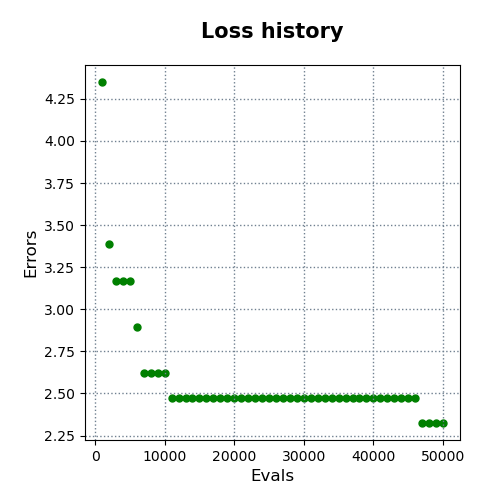

Source data for this figure (header and first rows):
evals, errors
1000, 4.35
2000, 3.39
3000, 3.169
4000, 3.169
5000, 3.169
6000, 2.892
7000, 2.623
8000, 2.623
9000, 2.623
10000, 2.623
11000, 2.472
12000, 2.472
13000, 2.472
14000, 2.472
15000, 2.472
16000, 2.472
17000, 2.472
18000, 2.472
19000, 2.472
20000, 2.472
21000, 2.472
22000, 2.472
23000, 2.472
24000, 2.472
25000, 2.472
26000, 2.472
27000, 2.472
28000, 2.472
29000, 2.472
30000, 2.472
31000, 2.472
32000, 2.472
33000, 2.472
34000, 2.472
35000, 2.472
36000, 2.472
37000, 2.472
38000, 2.472
39000, 2.472
40000, 2.472
41000, 2.472
42000, 2.472
43000, 2.472
44000, 2.472
45000, 2.472
46000, 2.472
47000, 2.325
48000, 2.325
49000, 2.325
50000, 2.325
